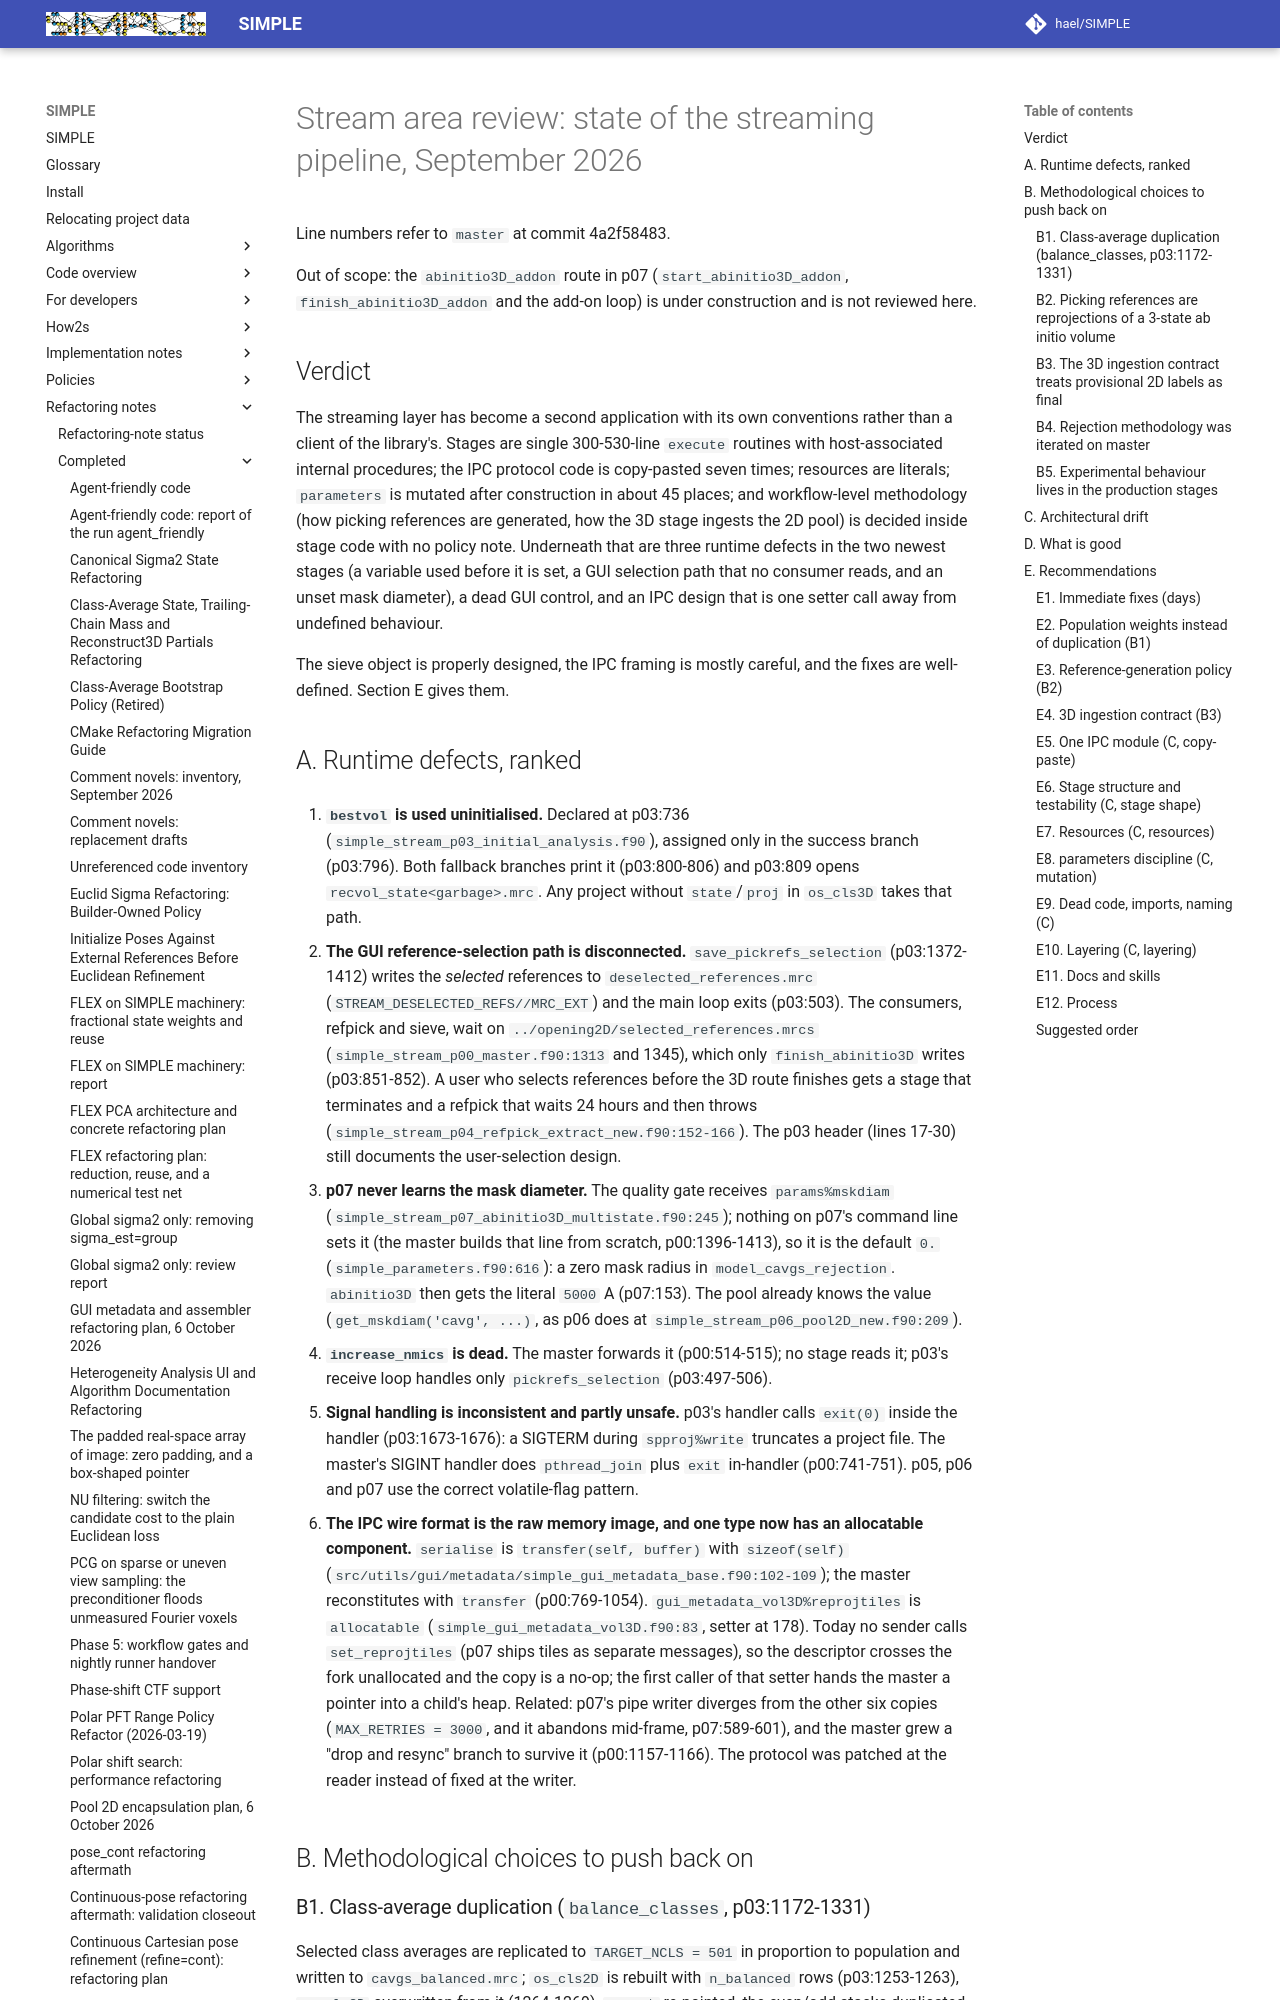

repository: hael/SIMPLE · page: refactoring_notes/completed/stream_area_review_2026-09-30.html · generator: mkdocs

# Stream area review: state of the streaming pipeline, September 2026

Line numbers refer to `master` at commit 4a2f58483.

Out of scope: the `abinitio3D_addon` route in p07 (`start_abinitio3D_addon`,
`finish_abinitio3D_addon` and the add-on loop) is under construction and is not reviewed here.

## Verdict

The streaming layer has become a second application with its own conventions rather than a
client of the library's. Stages are single 300-530-line `execute` routines with host-associated
internal procedures; the IPC protocol code is copy-pasted seven times; resources are literals;
`parameters` is mutated after construction in about 45 places; and workflow-level methodology
(how picking references are generated, how the 3D stage ingests the 2D pool) is decided inside
stage code with no policy note. Underneath that are three runtime defects in the two newest
stages (a variable used before it is set, a GUI selection path that no consumer reads, and an
unset mask diameter), a dead GUI control, and an IPC design that is one setter call away from
undefined behaviour.

The sieve object is properly designed, the IPC framing is mostly careful, and the fixes are
well-defined. Section E gives them.

## A. Runtime defects, ranked

1. **`bestvol` is used uninitialised.** Declared at p03:736
   (`simple_stream_p03_initial_analysis.f90`), assigned only in the success branch (p03:796).
   Both fallback branches print it (p03:800-806) and p03:809 opens
   `recvol_state<garbage>.mrc`. Any project without `state`/`proj` in `os_cls3D` takes that path.

2. **The GUI reference-selection path is disconnected.** `save_pickrefs_selection`
   (p03:1372-1412) writes the *selected* references to `deselected_references.mrc`
   (`STREAM_DESELECTED_REFS//MRC_EXT`) and the main loop exits (p03:503). The consumers, refpick
   and sieve, wait on `../opening2D/selected_references.mrcs`
   (`simple_stream_p00_master.f90:1313` and 1345), which only `finish_abinitio3D` writes
   (p03:851-852). A user who selects references before the 3D route finishes gets a stage that
   terminates and a refpick that waits 24 hours and then throws
   (`simple_stream_p04_refpick_extract_new.f90:152-166`). The p03 header (lines 17-30) still
   documents the user-selection design.

3. **p07 never learns the mask diameter.** The quality gate receives `params%mskdiam`
   (`simple_stream_p07_abinitio3D_multistate.f90:245`); nothing on p07's command line sets it
   (the master builds that line from scratch, p00:1396-1413), so it is the default `0.`
   (`simple_parameters.f90:616`): a zero mask radius in `model_cavgs_rejection`. `abinitio3D`
   then gets the literal `5000` A (p07:153). The pool already knows the value
   (`get_mskdiam('cavg', ...)`, as p06 does at `simple_stream_p06_pool2D_new.f90:209`).

4. **`increase_nmics` is dead.** The master forwards it (p00:514-515); no stage reads it; p03's
   receive loop handles only `pickrefs_selection` (p03:497-506).

5. **Signal handling is inconsistent and partly unsafe.** p03's handler calls `exit(0)` inside
   the handler (p03:1673-1676): a SIGTERM during `spproj%write` truncates a project file. The
   master's SIGINT handler does `pthread_join` plus `exit` in-handler (p00:741-751). p05, p06 and
   p07 use the correct volatile-flag pattern.

6. **The IPC wire format is the raw memory image, and one type now has an allocatable
   component.** `serialise` is `transfer(self, buffer)` with `sizeof(self)`
   (`src/utils/gui/metadata/simple_gui_metadata_base.f90:102-109`); the master reconstitutes
   with `transfer` (p00:769-1054). `gui_metadata_vol3D%reprojtiles` is `allocatable`
   (`simple_gui_metadata_vol3D.f90:83`, setter at 178). Today no sender calls `set_reprojtiles`
   (p07 ships tiles as separate messages), so the descriptor crosses the fork unallocated and the
   copy is a no-op; the first caller of that setter hands the master a pointer into a child's
   heap. Related: p07's pipe writer diverges from the other six copies (`MAX_RETRIES = 3000`,
   and it abandons mid-frame, p07:589-601), and the master grew a "drop and resync" branch to
   survive it (p00:1157-1166). The protocol was patched at the reader instead of fixed at the
   writer.

## B. Methodological choices to push back on
